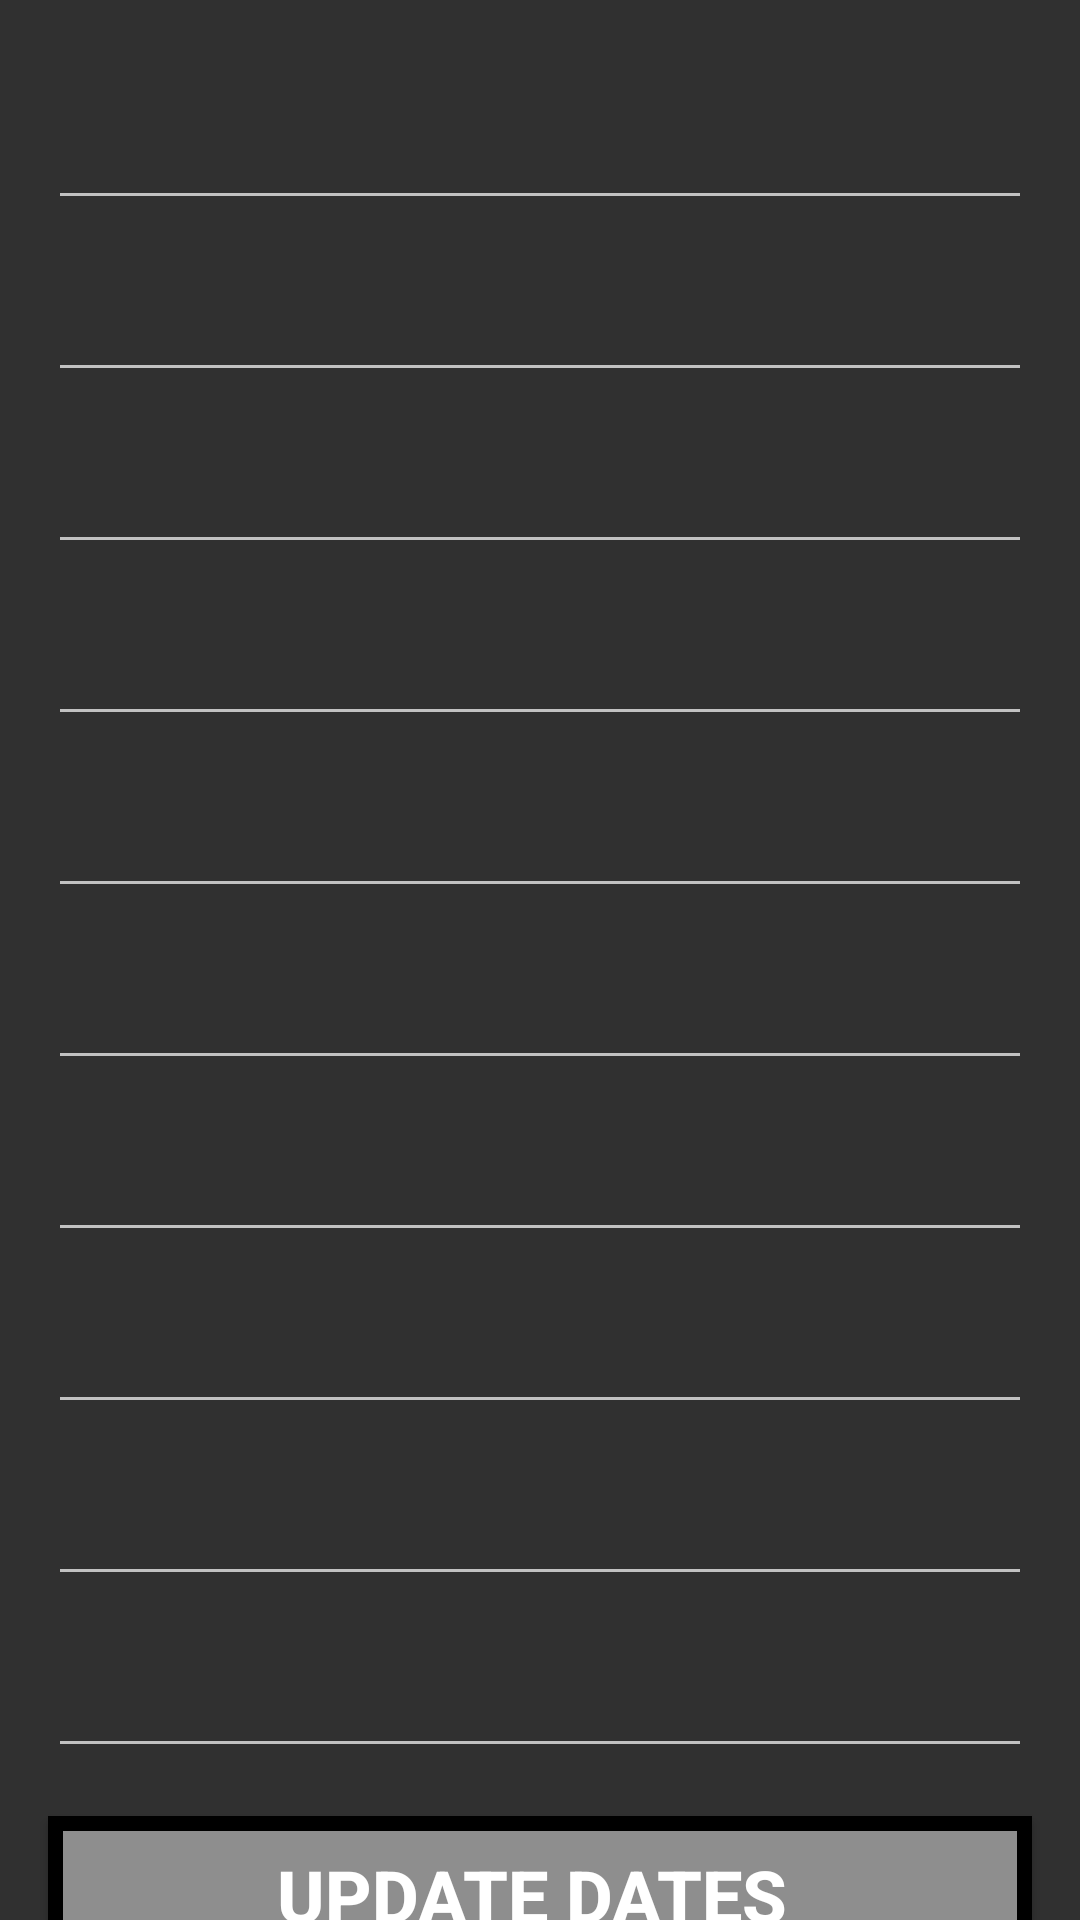

Reconstruct the res/layout file that produces this screen, plus the resources it refers to.
<!-- AndroidManifest.xml: application theme AppTheme -->
<!-- res/layout/activity_appointment_dates_doctor.xml -->
<?xml version="1.0" encoding="utf-8"?>

<androidx.constraintlayout.widget.ConstraintLayout xmlns:android="http://schemas.android.com/apk/res/android"
    xmlns:app="http://schemas.android.com/apk/res-auto"
    xmlns:tools="http://schemas.android.com/tools"
    android:layout_width="match_parent"
    android:layout_height="match_parent"
    tools:context=".AppointmentDatesDoctorActivity">

    <EditText
        android:id="@+id/editText_D1"
        android:layout_width="0dp"
        android:layout_height="wrap_content"
        android:layout_marginStart="16dp"
        android:layout_marginTop="32dp"
        android:layout_marginEnd="16dp"
        android:ems="10"
        android:inputType="textPersonName"
        app:layout_constraintEnd_toEndOf="parent"
        app:layout_constraintStart_toStartOf="parent"
        app:layout_constraintTop_toTopOf="parent" />
    <EditText
        android:id="@+id/editText_D2"
        android:layout_width="0dp"
        android:layout_height="wrap_content"
        android:layout_marginStart="16dp"
        android:layout_marginTop="16dp"
        android:layout_marginEnd="16dp"
        android:ems="10"
        android:inputType="textPersonName"
        app:layout_constraintEnd_toEndOf="parent"
        app:layout_constraintStart_toStartOf="parent"
        app:layout_constraintTop_toBottomOf="@+id/editText_D1"
        tools:layout_editor_absoluteY="16dp" />
    <EditText
        android:id="@+id/editText_D3"
        android:layout_width="0dp"
        android:layout_height="wrap_content"
        android:layout_marginStart="16dp"
        android:layout_marginTop="16dp"
        android:layout_marginEnd="16dp"
        android:ems="10"
        android:inputType="textPersonName"
        app:layout_constraintEnd_toEndOf="parent"
        app:layout_constraintStart_toStartOf="parent"
        app:layout_constraintTop_toBottomOf="@+id/editText_D2"
        tools:layout_editor_absoluteY="16dp" />
    <EditText
        android:id="@+id/editText_D4"
        android:layout_width="0dp"
        android:layout_height="wrap_content"
        android:layout_marginStart="16dp"
        android:layout_marginTop="16dp"
        android:layout_marginEnd="16dp"
        android:ems="10"
        android:inputType="textPersonName"
        app:layout_constraintEnd_toEndOf="parent"
        app:layout_constraintStart_toStartOf="parent"
        app:layout_constraintTop_toBottomOf="@+id/editText_D3"
        tools:layout_editor_absoluteY="16dp" />
    <EditText
        android:id="@+id/editText_D5"
        android:layout_width="0dp"
        android:layout_height="wrap_content"
        android:layout_marginStart="16dp"
        android:layout_marginTop="16dp"
        android:layout_marginEnd="16dp"
        android:ems="10"
        android:inputType="textPersonName"
        app:layout_constraintEnd_toEndOf="parent"
        app:layout_constraintStart_toStartOf="parent"
        app:layout_constraintTop_toBottomOf="@+id/editText_D4"
        tools:layout_editor_absoluteY="16dp" />
    <EditText
        android:id="@+id/editText_D6"
        android:layout_width="0dp"
        android:layout_height="wrap_content"
        android:layout_marginStart="16dp"
        android:layout_marginTop="16dp"
        android:layout_marginEnd="16dp"
        android:ems="10"
        android:inputType="textPersonName"
        app:layout_constraintEnd_toEndOf="parent"
        app:layout_constraintStart_toStartOf="parent"
        app:layout_constraintTop_toBottomOf="@+id/editText_D5"
        tools:layout_editor_absoluteY="16dp" />
    <EditText
        android:id="@+id/editText_D7"
        android:layout_width="0dp"
        android:layout_height="wrap_content"
        android:layout_marginStart="16dp"
        android:layout_marginTop="16dp"
        android:layout_marginEnd="16dp"
        android:ems="10"
        android:inputType="textPersonName"
        app:layout_constraintEnd_toEndOf="parent"
        app:layout_constraintStart_toStartOf="parent"
        app:layout_constraintTop_toBottomOf="@+id/editText_D6"
        tools:layout_editor_absoluteY="16dp" />
    <EditText
        android:id="@+id/editText_D8"
        android:layout_width="0dp"
        android:layout_height="wrap_content"
        android:layout_marginStart="16dp"
        android:layout_marginTop="16dp"
        android:layout_marginEnd="16dp"
        android:ems="10"
        android:inputType="textPersonName"
        app:layout_constraintEnd_toEndOf="parent"
        app:layout_constraintStart_toStartOf="parent"
        app:layout_constraintTop_toBottomOf="@+id/editText_D7"
        tools:layout_editor_absoluteY="16dp" />
    <EditText
        android:id="@+id/editText_D9"
        android:layout_width="0dp"
        android:layout_height="wrap_content"
        android:layout_marginStart="16dp"
        android:layout_marginTop="16dp"
        android:layout_marginEnd="16dp"
        android:ems="10"
        android:inputType="textPersonName"
        app:layout_constraintEnd_toEndOf="parent"
        app:layout_constraintStart_toStartOf="parent"
        app:layout_constraintTop_toBottomOf="@+id/editText_D8"
        tools:layout_editor_absoluteY="16dp" />
    <EditText
        android:id="@+id/editText_D10"
        android:layout_width="0dp"
        android:layout_height="wrap_content"
        android:layout_marginStart="16dp"
        android:layout_marginTop="16dp"
        android:layout_marginEnd="16dp"
        android:ems="10"
        android:inputType="textPersonName"
        app:layout_constraintEnd_toEndOf="parent"
        app:layout_constraintStart_toStartOf="parent"
        app:layout_constraintTop_toBottomOf="@+id/editText_D9"
        tools:layout_editor_absoluteY="16dp"/>
    <Button
        android:id="@+id/updateButton"
        android:layout_width="0dp"
        android:layout_height="wrap_content"
        android:layout_marginStart="16dp"
        android:layout_marginTop="16dp"
        android:layout_marginEnd="16dp"
        android:text="@string/update_dates"
        android:textStyle="bold"
        android:textSize="24sp"
        android:padding="10dp"
        android:ems="10"
        android:background="@drawable/input2"
        app:layout_constraintEnd_toEndOf="parent"
        app:layout_constraintStart_toStartOf="parent"
        app:layout_constraintTop_toBottomOf="@+id/editText_D10"
        tools:layout_editor_absoluteY="16dp"/>
</androidx.constraintlayout.widget.ConstraintLayout>
<!-- resources referenced by this layout -->
<resources>
  <!-- drawable input2 (drawable) -->
  <?xml version="1.0" encoding="utf-8"?>
  <shape xmlns:android="http://schemas.android.com/apk/res/android">
  
      <stroke
          android:color="#000000"
          android:width="5dp"
          >
  
      </stroke>
  
      <solid android:color="#8E8E8E" />
  
  </shape>
  <string name="update_dates">Update Dates \nअद्यतन तिथि</string>
  <style name="AppTheme" parent="Theme.AppCompat.NoActionBar">
          
          <item name="colorPrimary">@color/colorAccent</item>
          <item name="colorPrimaryDark">#00685F</item>
          <item name="colorAccent">#ECF1F0</item>
      </style>
  <color name="colorAccent">#AE0505</color>
</resources>
